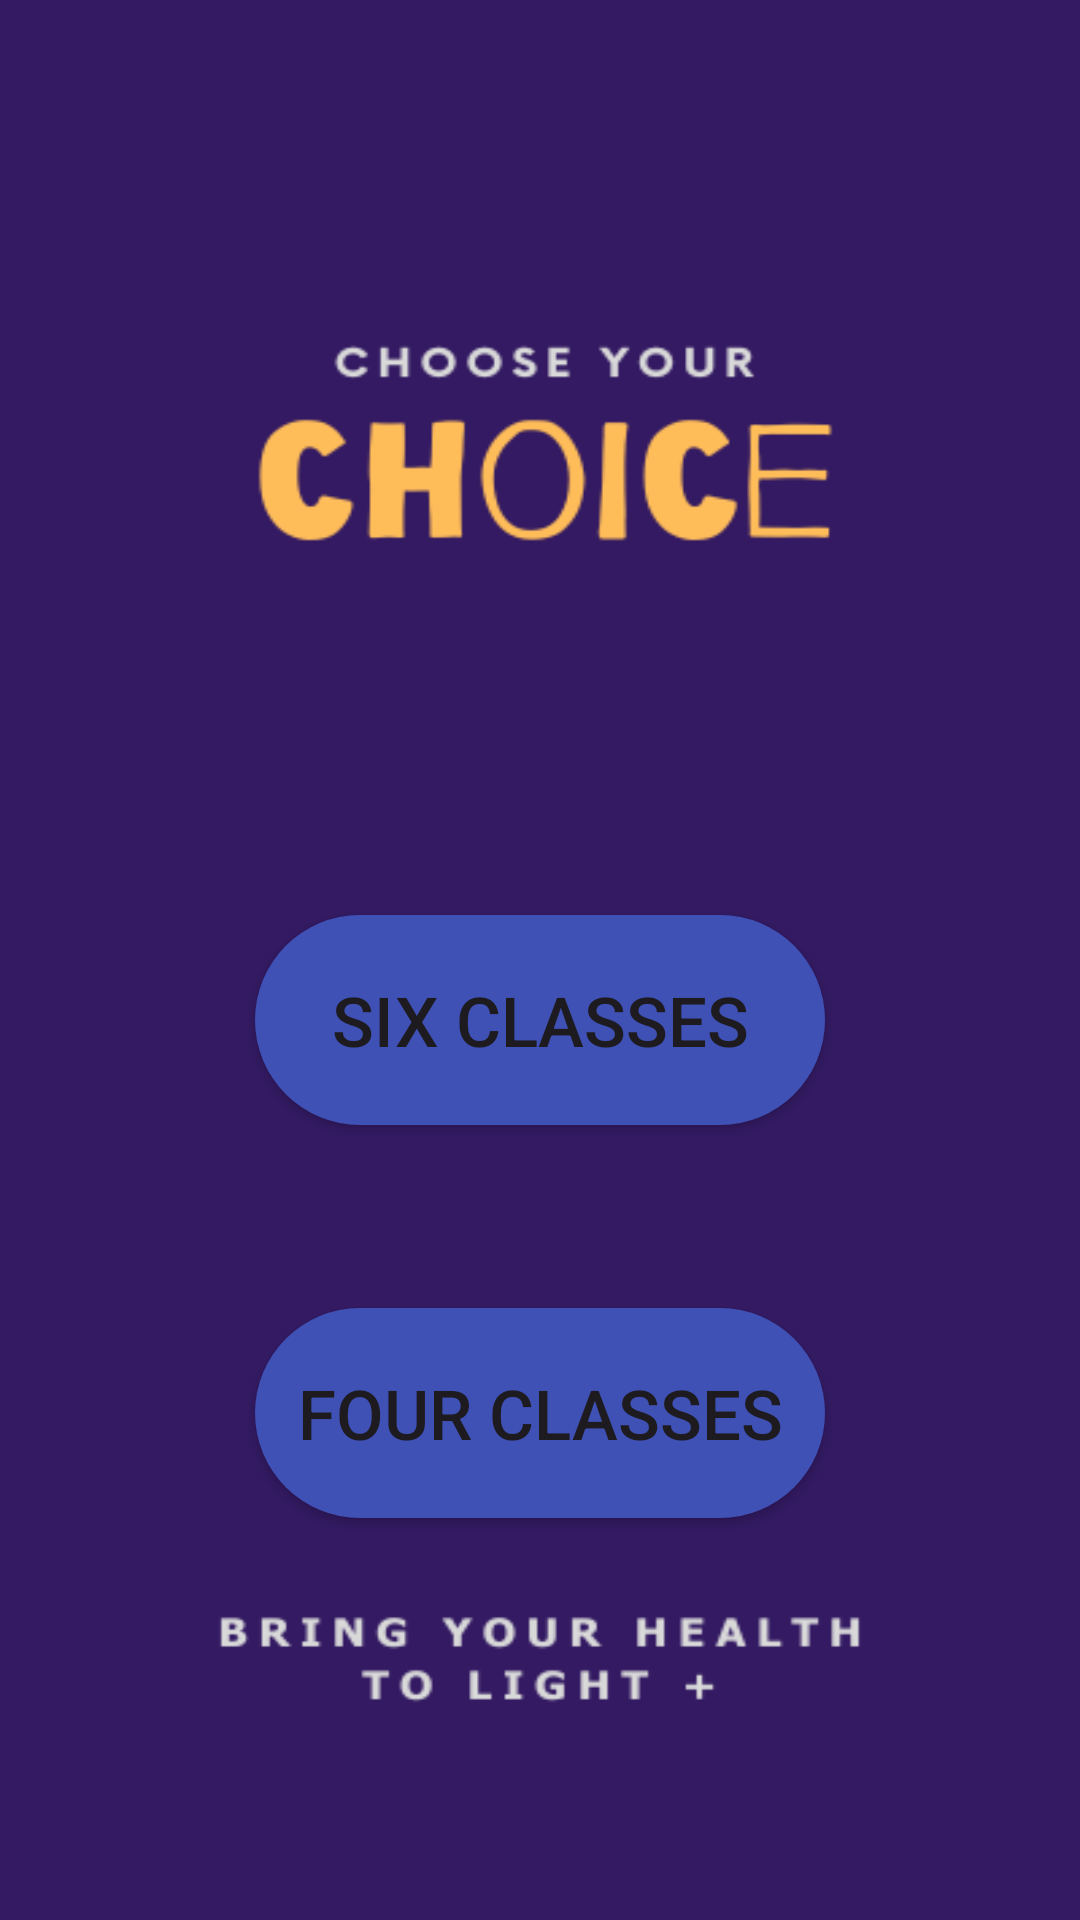

Produce the Android XML layout that renders to this screen, including the resource entries it uses.
<!-- AndroidManifest.xml: application theme Theme.Chinuppushup -->
<!-- res/layout/activity_choose.xml -->
<?xml version="1.0" encoding="utf-8"?>
<RelativeLayout xmlns:android="http://schemas.android.com/apk/res/android"
    xmlns:tools="http://schemas.android.com/tools"
    android:layout_width="match_parent"
    android:layout_height="match_parent"
    android:background="@drawable/a2">

    <TextView
        android:id="@+id/choose"
        android:layout_width="match_parent"
        android:layout_height="105dp"
        android:layout_marginStart="16dp"
        android:layout_marginTop="172dp"
        android:layout_marginEnd="16dp"
        android:background="#00F84235"
        android:text="@string/choose_your_choice"
        android:textAlignment="center"
        android:textColor="#FBFBFB"
        android:textSize="40sp"
        android:textStyle="bold"
        android:visibility="invisible"
        tools:ignore="TextSizeCheck" />

    <Button
        android:id="@+id/pushUpButton"
        android:layout_width="190dp"
        android:layout_height="70dp"
        android:layout_below="@id/choose"
        android:layout_centerHorizontal="true"
        android:layout_marginTop="28dp"
        android:background="@drawable/button_background"
        android:text="@string/six_classes"
        android:textSize="23sp" />

    <Button
        android:id="@+id/pushUpButton_2"
        android:layout_width="190dp"
        android:layout_height="70dp"
        android:layout_below="@id/pushUpButton"
        android:layout_centerHorizontal="true"
        android:layout_marginTop="61dp"
        android:background="@drawable/button_background"
        android:text="@string/four_classes"
        android:textSize="23sp" />

</RelativeLayout>
<!-- resources referenced by this layout -->
<resources>
  <!-- drawable a2: png bitmap (drawable, 17988 bytes) -->
  <!-- drawable button_background (drawable) -->
  <?xml version="1.0" encoding="utf-8"?>
  <shape xmlns:android="http://schemas.android.com/apk/res/android"
      android:shape="rectangle">
      <solid android:color="#3F51B5" />
      <corners android:radius="100dp" /> 
  </shape>
  <string name="choose_your_choice">Choose Your Choice</string>
  <string name="four_classes">Four classes</string>
  <string name="six_classes">Six classes</string>
  <style name="Theme.Chinuppushup" parent="Base.Theme.Chinuppushup" />
  <style name="Base.Theme.Chinuppushup" parent="Theme.Material3.DayNight.NoActionBar">
          
          
      </style>
</resources>
